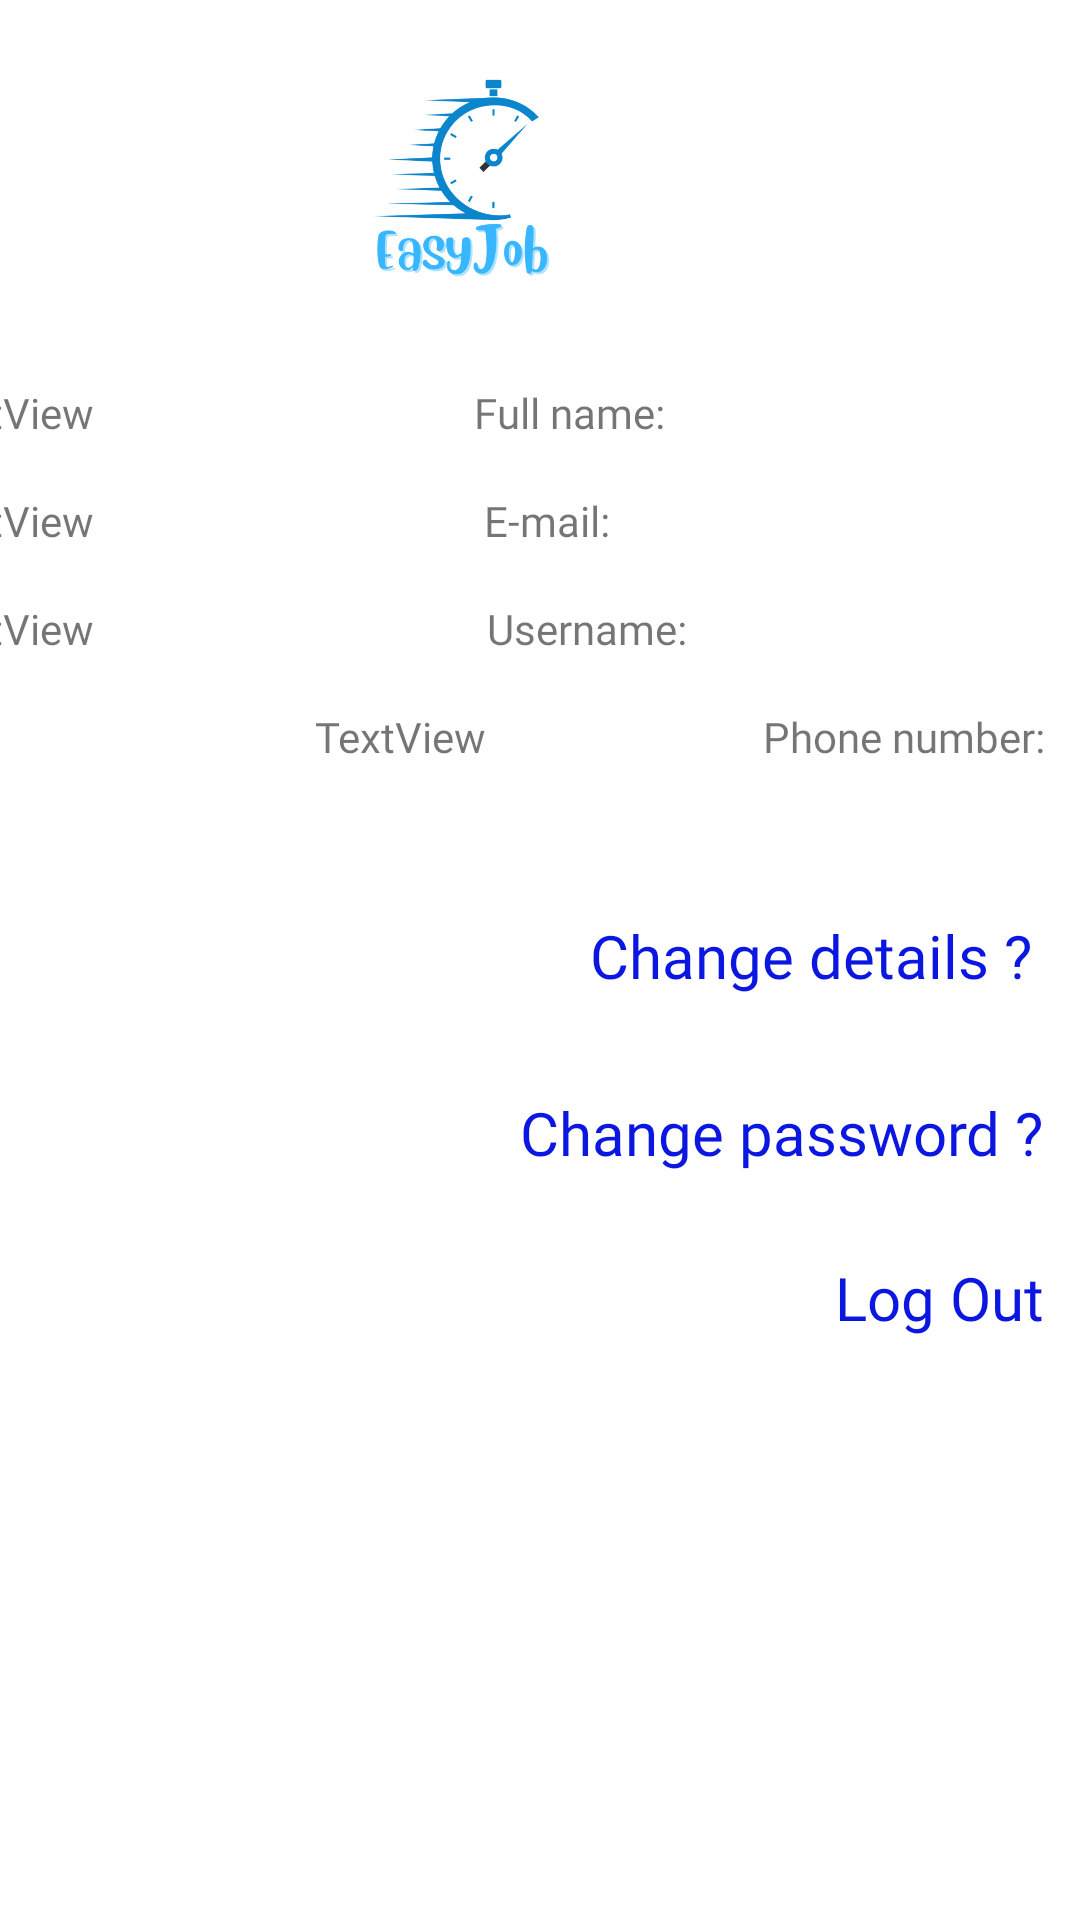

Write the Android layout XML for this screen, with the resource values it uses.
<!-- AndroidManifest.xml: application theme Theme.EasyJobFinalProject -->
<!-- res/layout/activity_settings_worker.xml -->
<?xml version="1.0" encoding="utf-8"?>
<androidx.constraintlayout.widget.ConstraintLayout xmlns:android="http://schemas.android.com/apk/res/android"
    xmlns:app="http://schemas.android.com/apk/res-auto"
    xmlns:tools="http://schemas.android.com/tools"
    android:layout_width="match_parent"
    android:layout_height="match_parent"
    tools:context=".SettingsActivityWorker">

    <ImageView
        android:id="@+id/imageView10"
        android:layout_width="100dp"
        android:layout_height="84dp"
        android:layout_marginTop="16dp"
        android:layout_marginEnd="156dp"
        app:layout_constraintEnd_toEndOf="parent"
        app:layout_constraintTop_toTopOf="parent"
        app:srcCompat="@drawable/logobig" />

    <LinearLayout
        android:id="@+id/linearLayout2"
        android:layout_width="374dp"
        android:layout_height="149dp"
        android:layout_marginTop="28dp"
        android:layout_marginEnd="12dp"
        android:orientation="vertical"
        app:layout_constraintEnd_toEndOf="parent"
        app:layout_constraintTop_toBottomOf="@+id/imageView10">

        <LinearLayout
            android:layout_width="match_parent"
            android:layout_height="36dp"
            android:orientation="horizontal">

            <TextView
                android:id="@+id/txtWorkerName"
                android:layout_width="wrap_content"
                android:layout_height="match_parent"
                android:layout_weight="1"
                android:fontFamily="@font/comic"
                android:text="TextView" />

            <TextView
                android:id="@+id/textView26"
                android:layout_width="wrap_content"
                android:layout_height="match_parent"
                android:layout_weight="1"
                android:fontFamily="@font/comic"
                android:text="Full name:" />
        </LinearLayout>

        <LinearLayout
            android:layout_width="match_parent"
            android:layout_height="36dp"
            android:orientation="horizontal">

            <TextView
                android:id="@+id/txtWorkerMail"
                android:layout_width="42dp"
                android:layout_height="match_parent"
                android:layout_weight="1"
                android:fontFamily="@font/comic"
                android:text="TextView" />

            <TextView
                android:id="@+id/textView23"
                android:layout_width="wrap_content"
                android:layout_height="match_parent"
                android:layout_weight="1"
                android:fontFamily="@font/comic"
                android:text="E-mail:" />

        </LinearLayout>

        <LinearLayout
            android:layout_width="match_parent"
            android:layout_height="36dp"
            android:orientation="horizontal">

            <TextView
                android:id="@+id/txtWorkerUsername"
                android:layout_width="69dp"
                android:layout_height="match_parent"
                android:layout_weight="1"
                android:fontFamily="@font/comic"
                android:text="TextView" />

            <TextView
                android:id="@+id/textView15"
                android:layout_width="wrap_content"
                android:layout_height="match_parent"
                android:layout_weight="1"
                android:fontFamily="@font/comic"
                android:text="Username:" />
        </LinearLayout>

        <LinearLayout
            android:layout_width="match_parent"
            android:layout_height="match_parent"
            android:orientation="horizontal">

            <TextView
                android:id="@+id/txtWorkerPhoneNum"
                android:layout_width="95dp"
                android:layout_height="36dp"
                android:layout_weight="1"
                android:fontFamily="@font/comic"
                android:text="TextView"
                android:textAlignment="viewEnd" />

            <TextView
                android:id="@+id/textView30"
                android:layout_width="wrap_content"
                android:layout_height="36dp"
                android:layout_weight="1"
                android:fontFamily="@font/comic"
                android:text="Phone number:"
                android:textAlignment="viewEnd" />
        </LinearLayout>
    </LinearLayout>

    <TextView
        android:id="@+id/btnChangeDetailsWorker"
        android:layout_width="wrap_content"
        android:layout_height="wrap_content"
        android:layout_marginTop="28dp"
        android:layout_marginEnd="16dp"
        android:fontFamily="@font/comic"
        android:text="Change details ?"
        android:textColor="#0B16E0"
        android:textSize="20sp"
        app:layout_constraintEnd_toEndOf="parent"
        app:layout_constraintTop_toBottomOf="@+id/linearLayout2" />

    <TextView
        android:id="@+id/btnLogoutWorker"
        android:layout_width="wrap_content"
        android:layout_height="wrap_content"
        android:layout_marginTop="28dp"
        android:layout_marginEnd="12dp"
        android:fontFamily="@font/comic"
        android:text="Log Out"
        android:textColor="#0B16E0"
        android:textSize="20sp"
        app:layout_constraintEnd_toEndOf="parent"
        app:layout_constraintTop_toBottomOf="@+id/btnChangePasswordWorker" />

    <TextView
        android:id="@+id/btnChangePasswordWorker"
        android:layout_width="wrap_content"
        android:layout_height="wrap_content"
        android:layout_marginTop="32dp"
        android:layout_marginEnd="12dp"
        android:fontFamily="@font/comic"
        android:text="Change password ?"
        android:textColor="#0B16E0"
        android:textSize="20sp"
        app:layout_constraintEnd_toEndOf="parent"
        app:layout_constraintTop_toBottomOf="@+id/btnChangeDetailsWorker" />

</androidx.constraintlayout.widget.ConstraintLayout>
<!-- resources referenced by this layout -->
<resources>
  <!-- drawable logobig: jpg bitmap (drawable, 110382 bytes) -->
  <style name="Theme.EasyJobFinalProject" parent="Theme.MaterialComponents.DayNight.DarkActionBar">
          
          <item name="colorPrimary">@color/purple_500</item>
          <item name="colorPrimaryVariant">@color/purple_700</item>
          <item name="colorOnPrimary">@color/white</item>
          
          <item name="colorSecondary">@color/teal_200</item>
          <item name="colorSecondaryVariant">@color/teal_700</item>
          <item name="colorOnSecondary">@color/black</item>
          
          <item name="android:statusBarColor" tools:targetApi="l">?attr/colorPrimaryVariant</item>
          
      </style>
  <!-- not gathered from this repository: default colours our renderer supplied (Android Studio template values) -->
  <color name="purple_500">#FF6200EE</color>
  <color name="purple_700">#FF3700B3</color>
  <color name="teal_200">#FF03DAC5</color>
  <color name="teal_700">#FF018786</color>
  <color name="black">#FF000000</color>
  <color name="white">#FFFFFFFF</color>
</resources>
